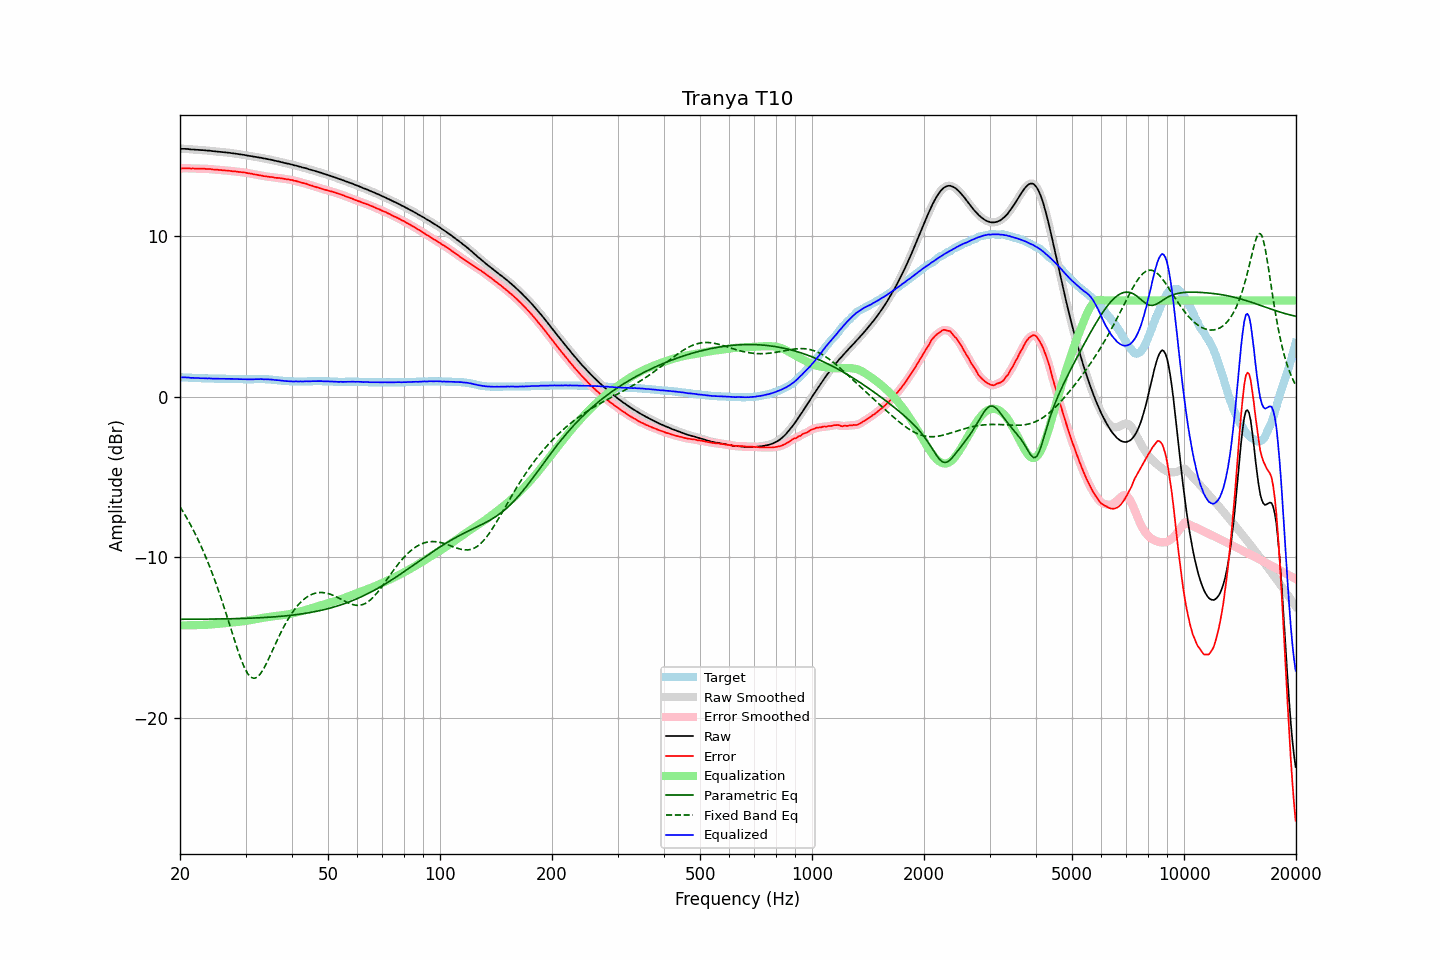

The file beside this chart, header and first rows:
frequency, raw, error, smoothed, error_smoothed, equalization, parametric_eq, fixed_band_eq, equalized_raw, equalized_smoothed, target
20.00, 15.45, 14.23, 15.45, 14.22, -14.23, -13.85, -6.84, 1.22, 1.21, 1.22
20.20, 15.45, 14.23, 15.45, 14.23, -14.23, -13.85, -7.00, 1.22, 1.22, 1.22
20.40, 15.45, 14.24, 15.45, 14.24, -14.23, -13.85, -7.17, 1.21, 1.22, 1.21
20.61, 15.45, 14.24, 15.45, 14.24, -14.23, -13.85, -7.34, 1.22, 1.21, 1.21
20.81, 15.44, 14.24, 15.44, 14.24, -14.23, -13.85, -7.51, 1.21, 1.21, 1.20
21.02, 15.44, 14.24, 15.43, 14.23, -14.23, -13.85, -7.68, 1.21, 1.20, 1.20
21.23, 15.42, 14.23, 15.42, 14.23, -14.23, -13.85, -7.86, 1.19, 1.19, 1.19
21.44, 15.41, 14.22, 15.41, 14.22, -14.23, -13.85, -8.05, 1.18, 1.19, 1.19
21.66, 15.41, 14.23, 15.40, 14.22, -14.22, -13.85, -8.24, 1.18, 1.18, 1.18
21.87, 15.40, 14.22, 15.40, 14.22, -14.22, -13.85, -8.44, 1.18, 1.18, 1.18
22.09, 15.39, 14.22, 15.39, 14.22, -14.22, -13.85, -8.64, 1.17, 1.18, 1.17
22.31, 15.39, 14.22, 15.38, 14.21, -14.21, -13.85, -8.85, 1.17, 1.17, 1.17
22.54, 15.38, 14.21, 15.38, 14.21, -14.21, -13.85, -9.06, 1.17, 1.17, 1.17
22.76, 15.37, 14.21, 15.37, 14.21, -14.21, -13.85, -9.28, 1.16, 1.16, 1.16
22.99, 15.37, 14.21, 15.36, 14.21, -14.21, -13.85, -9.50, 1.16, 1.16, 1.16
23.22, 15.36, 14.21, 15.36, 14.20, -14.20, -13.84, -9.73, 1.15, 1.15, 1.15
23.45, 15.35, 14.20, 15.35, 14.20, -14.20, -13.84, -9.96, 1.15, 1.15, 1.15
23.69, 15.34, 14.19, 15.34, 14.20, -14.19, -13.84, -10.21, 1.14, 1.15, 1.15
23.92, 15.34, 14.20, 15.33, 14.19, -14.19, -13.84, -10.46, 1.15, 1.15, 1.14
24.16, 15.33, 14.19, 15.32, 14.18, -14.18, -13.84, -10.71, 1.15, 1.14, 1.14
24.40, 15.31, 14.17, 15.31, 14.17, -14.17, -13.84, -10.97, 1.13, 1.14, 1.14
24.65, 15.30, 14.16, 15.30, 14.16, -14.16, -13.84, -11.24, 1.13, 1.13, 1.14
24.89, 15.29, 14.16, 15.29, 14.15, -14.15, -13.84, -11.51, 1.13, 1.13, 1.13
25.14, 15.28, 14.15, 15.28, 14.15, -14.14, -13.84, -11.80, 1.13, 1.13, 1.13
25.39, 15.27, 14.14, 15.27, 14.14, -14.14, -13.83, -12.08, 1.13, 1.13, 1.13
25.65, 15.26, 14.13, 15.26, 14.13, -14.13, -13.83, -12.38, 1.13, 1.13, 1.13
25.91, 15.25, 14.12, 15.25, 14.12, -14.12, -13.83, -12.67, 1.13, 1.13, 1.13
26.16, 15.24, 14.11, 15.24, 14.11, -14.11, -13.83, -12.98, 1.13, 1.13, 1.13
26.43, 15.23, 14.10, 15.23, 14.10, -14.10, -13.83, -13.29, 1.13, 1.13, 1.13
26.69, 15.22, 14.10, 15.22, 14.09, -14.09, -13.83, -13.60, 1.13, 1.13, 1.12
26.96, 15.21, 14.09, 15.21, 14.09, -14.08, -13.82, -13.92, 1.12, 1.12, 1.12
27.23, 15.20, 14.08, 15.19, 14.07, -14.07, -13.82, -14.24, 1.12, 1.12, 1.12
27.50, 15.18, 14.06, 15.18, 14.06, -14.06, -13.82, -14.56, 1.11, 1.12, 1.12
27.77, 15.17, 14.05, 15.17, 14.05, -14.05, -13.82, -14.87, 1.12, 1.12, 1.12
28.05, 15.16, 14.05, 15.15, 14.04, -14.04, -13.81, -15.19, 1.12, 1.11, 1.11
28.33, 15.14, 14.03, 15.14, 14.03, -14.03, -13.81, -15.50, 1.11, 1.11, 1.11
28.62, 15.13, 14.02, 15.12, 14.02, -14.02, -13.81, -15.80, 1.11, 1.11, 1.11
28.90, 15.11, 14.01, 15.11, 14.00, -14.01, -13.81, -16.09, 1.10, 1.10, 1.10
29.19, 15.10, 14.00, 15.09, 13.99, -13.99, -13.80, -16.36, 1.10, 1.10, 1.10
29.48, 15.08, 13.98, 15.08, 13.98, -13.98, -13.80, -16.61, 1.09, 1.10, 1.10
29.78, 15.07, 13.98, 15.06, 13.97, -13.97, -13.80, -16.85, 1.10, 1.10, 1.09
30.08, 15.05, 13.96, 15.05, 13.95, -13.95, -13.79, -17.04, 1.09, 1.09, 1.09
30.38, 15.03, 13.94, 15.03, 13.94, -13.94, -13.79, -17.22, 1.09, 1.09, 1.09
30.68, 15.01, 13.92, 15.01, 13.92, -13.92, -13.79, -17.34, 1.09, 1.09, 1.09
30.99, 15.00, 13.91, 14.99, 13.90, -13.90, -13.78, -17.45, 1.09, 1.09, 1.09
31.30, 14.98, 13.89, 14.98, 13.88, -13.88, -13.78, -17.50, 1.09, 1.09, 1.09
31.61, 14.96, 13.86, 14.96, 13.86, -13.86, -13.77, -17.53, 1.09, 1.10, 1.10
31.93, 14.95, 13.85, 14.94, 13.84, -13.85, -13.77, -17.50, 1.10, 1.10, 1.10
32.24, 14.93, 13.83, 14.93, 13.83, -13.83, -13.77, -17.46, 1.10, 1.10, 1.10
32.57, 14.91, 13.81, 14.91, 13.81, -13.81, -13.76, -17.36, 1.10, 1.10, 1.10
32.89, 14.90, 13.80, 14.89, 13.79, -13.79, -13.76, -17.25, 1.11, 1.10, 1.10
33.22, 14.88, 13.78, 14.87, 13.77, -13.77, -13.75, -17.10, 1.10, 1.10, 1.10
33.55, 14.85, 13.75, 14.85, 13.75, -13.76, -13.74, -16.94, 1.09, 1.10, 1.10
33.89, 14.84, 13.74, 14.83, 13.74, -13.74, -13.74, -16.75, 1.10, 1.09, 1.10
34.23, 14.82, 13.73, 14.82, 13.72, -13.72, -13.73, -16.56, 1.09, 1.09, 1.09
34.57, 14.80, 13.71, 14.80, 13.71, -13.71, -13.73, -16.35, 1.09, 1.09, 1.09
34.92, 14.78, 13.70, 14.78, 13.70, -13.69, -13.72, -16.13, 1.08, 1.08, 1.08
35.27, 14.76, 13.69, 14.76, 13.68, -13.68, -13.71, -15.91, 1.08, 1.07, 1.07
35.62, 14.74, 13.68, 14.73, 13.67, -13.67, -13.71, -15.69, 1.07, 1.06, 1.06
35.97, 14.71, 13.65, 14.71, 13.65, -13.66, -13.70, -15.47, 1.05, 1.05, 1.06
... 635 more rows
